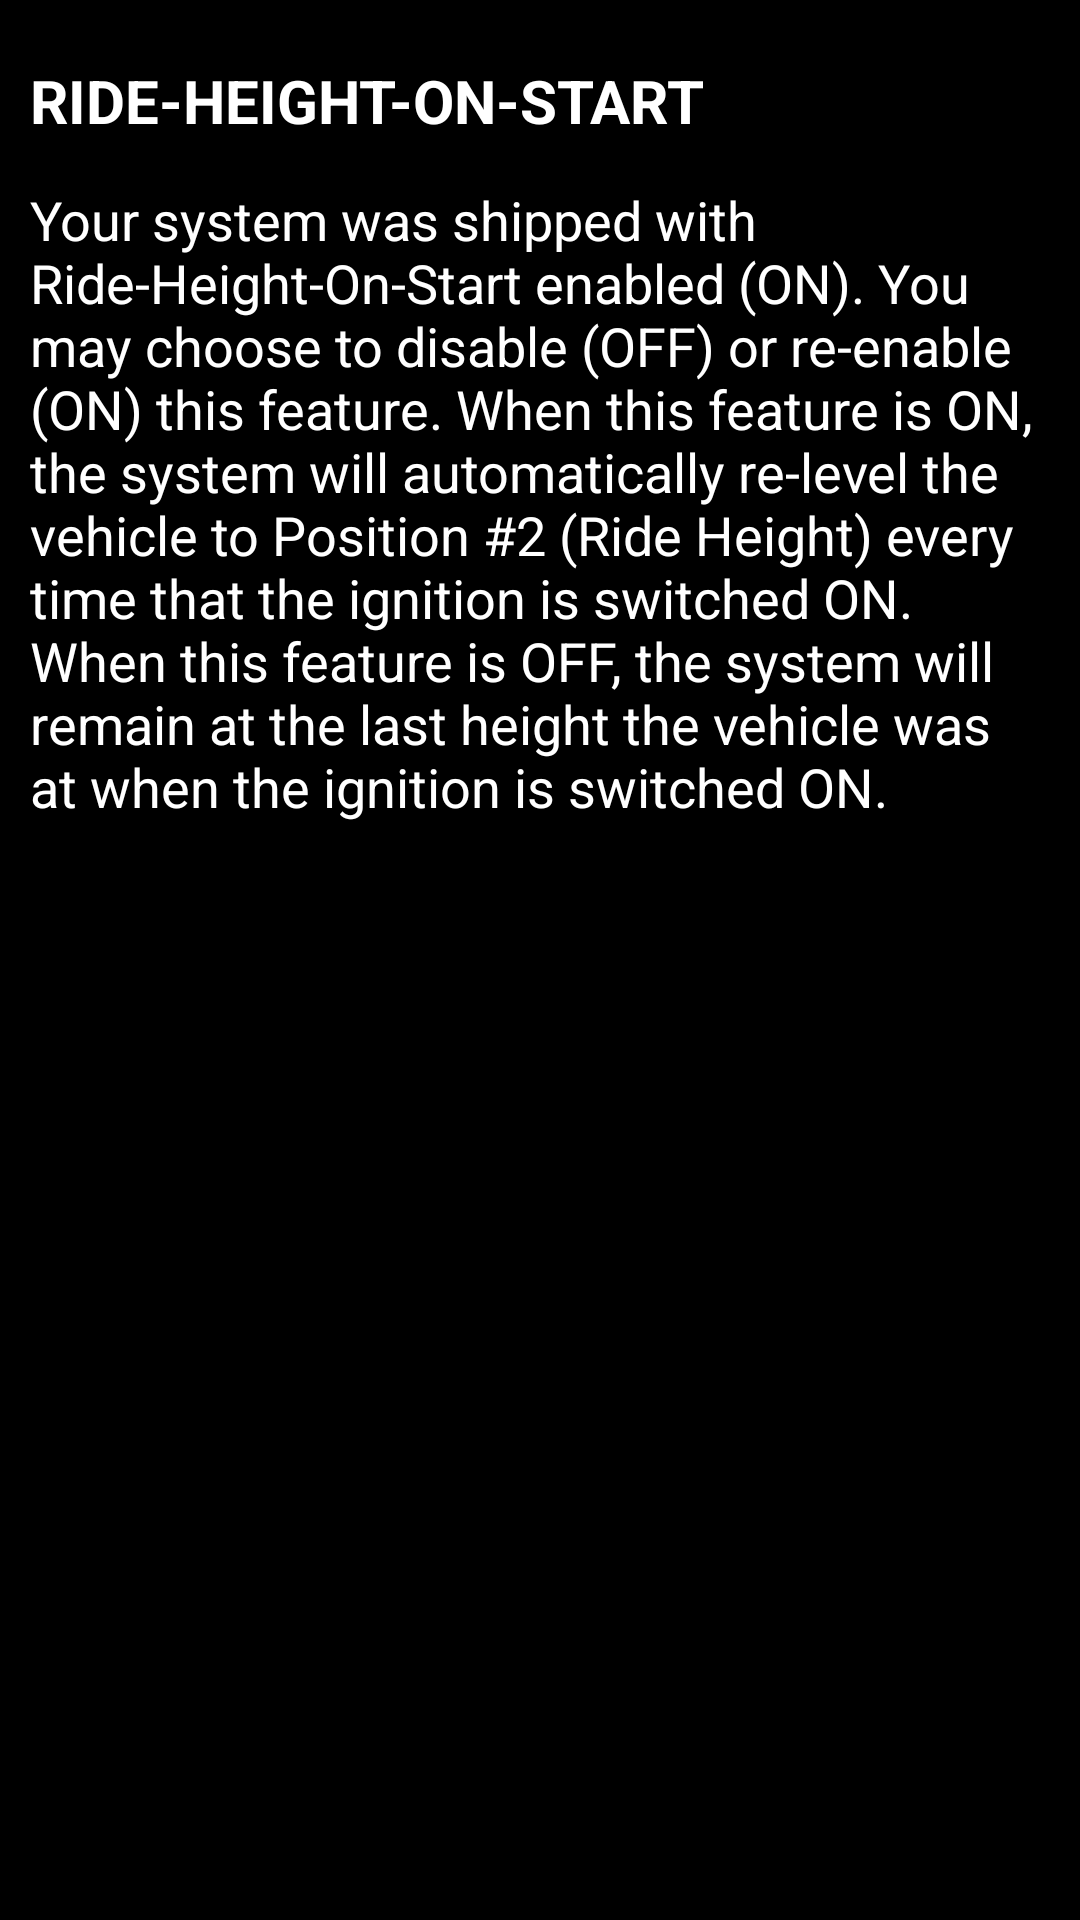

The Android layout XML behind this screen, and the referenced resources:
<!-- AndroidManifest.xml: application theme AppBaseThemeNoTitleBar -->
<!-- res/layout/ride_height_on_start.xml -->
<?xml version="1.0" encoding="utf-8"?>
<LinearLayout xmlns:android="http://schemas.android.com/apk/res/android" android:orientation="vertical" android:id="@+id/container" android:background="@android:color/black" android:layout_width="match_parent" android:layout_height="match_parent">
    <RelativeLayout android:layout_width="match_parent" android:layout_height="wrap_content">
        <include layout="@layout/cb_sw_rhos"/>
        <TextView android:textSize="20sp" android:textStyle="bold" android:textColor="@android:color/white" android:id="@+id/txtTitleRHOS" android:padding="5dp" android:layout_width="wrap_content" android:layout_height="wrap_content" android:layout_marginLeft="5dp" android:layout_marginTop="15dp" android:text="@string/txt_title_rhos" android:layout_toLeftOf="@+id/switch_rhos" android:layout_alignParentLeft="true"/>
        <TextView android:textSize="18sp" android:textColor="@android:color/white" android:id="@+id/txtRHOS_Msg" android:padding="5dp" android:layout_width="wrap_content" android:layout_height="wrap_content" android:layout_marginLeft="5dp" android:layout_marginTop="4dp" android:layout_marginRight="5dp" android:text="@string/rhos_text" android:layout_below="@+id/txtTitleRHOS"/>
    </RelativeLayout>
</LinearLayout>
<!-- res/layout/cb_sw_rhos.xml (included above) -->
<?xml version="1.0" encoding="utf-8"?>
<merge xmlns:android="http://schemas.android.com/apk/res/android">
    <CheckBox android:id="@+id/switch_rhos" android:layout_width="wrap_content" android:layout_height="wrap_content" android:layout_marginTop="15dp" android:layout_marginRight="5dp" android:layout_alignParentRight="true"/>
</merge>
<!-- resources referenced by this layout -->
<resources>
  <string name="rhos_text">Your system was shipped with Ride-Height-On-Start enabled (ON). You may choose to disable (OFF) or re-enable (ON) this feature. When this feature is ON, the system will automatically re-level the vehicle to Position #2 (Ride Height) every time that the ignition is switched ON. When this feature is OFF, the system will remain at the last height the vehicle was at when the ignition is switched ON.</string>
  <string name="txt_title_rhos">RIDE-HEIGHT-ON-START</string>
  <style name="AppBaseThemeNoTitleBar">
      </style>
</resources>
